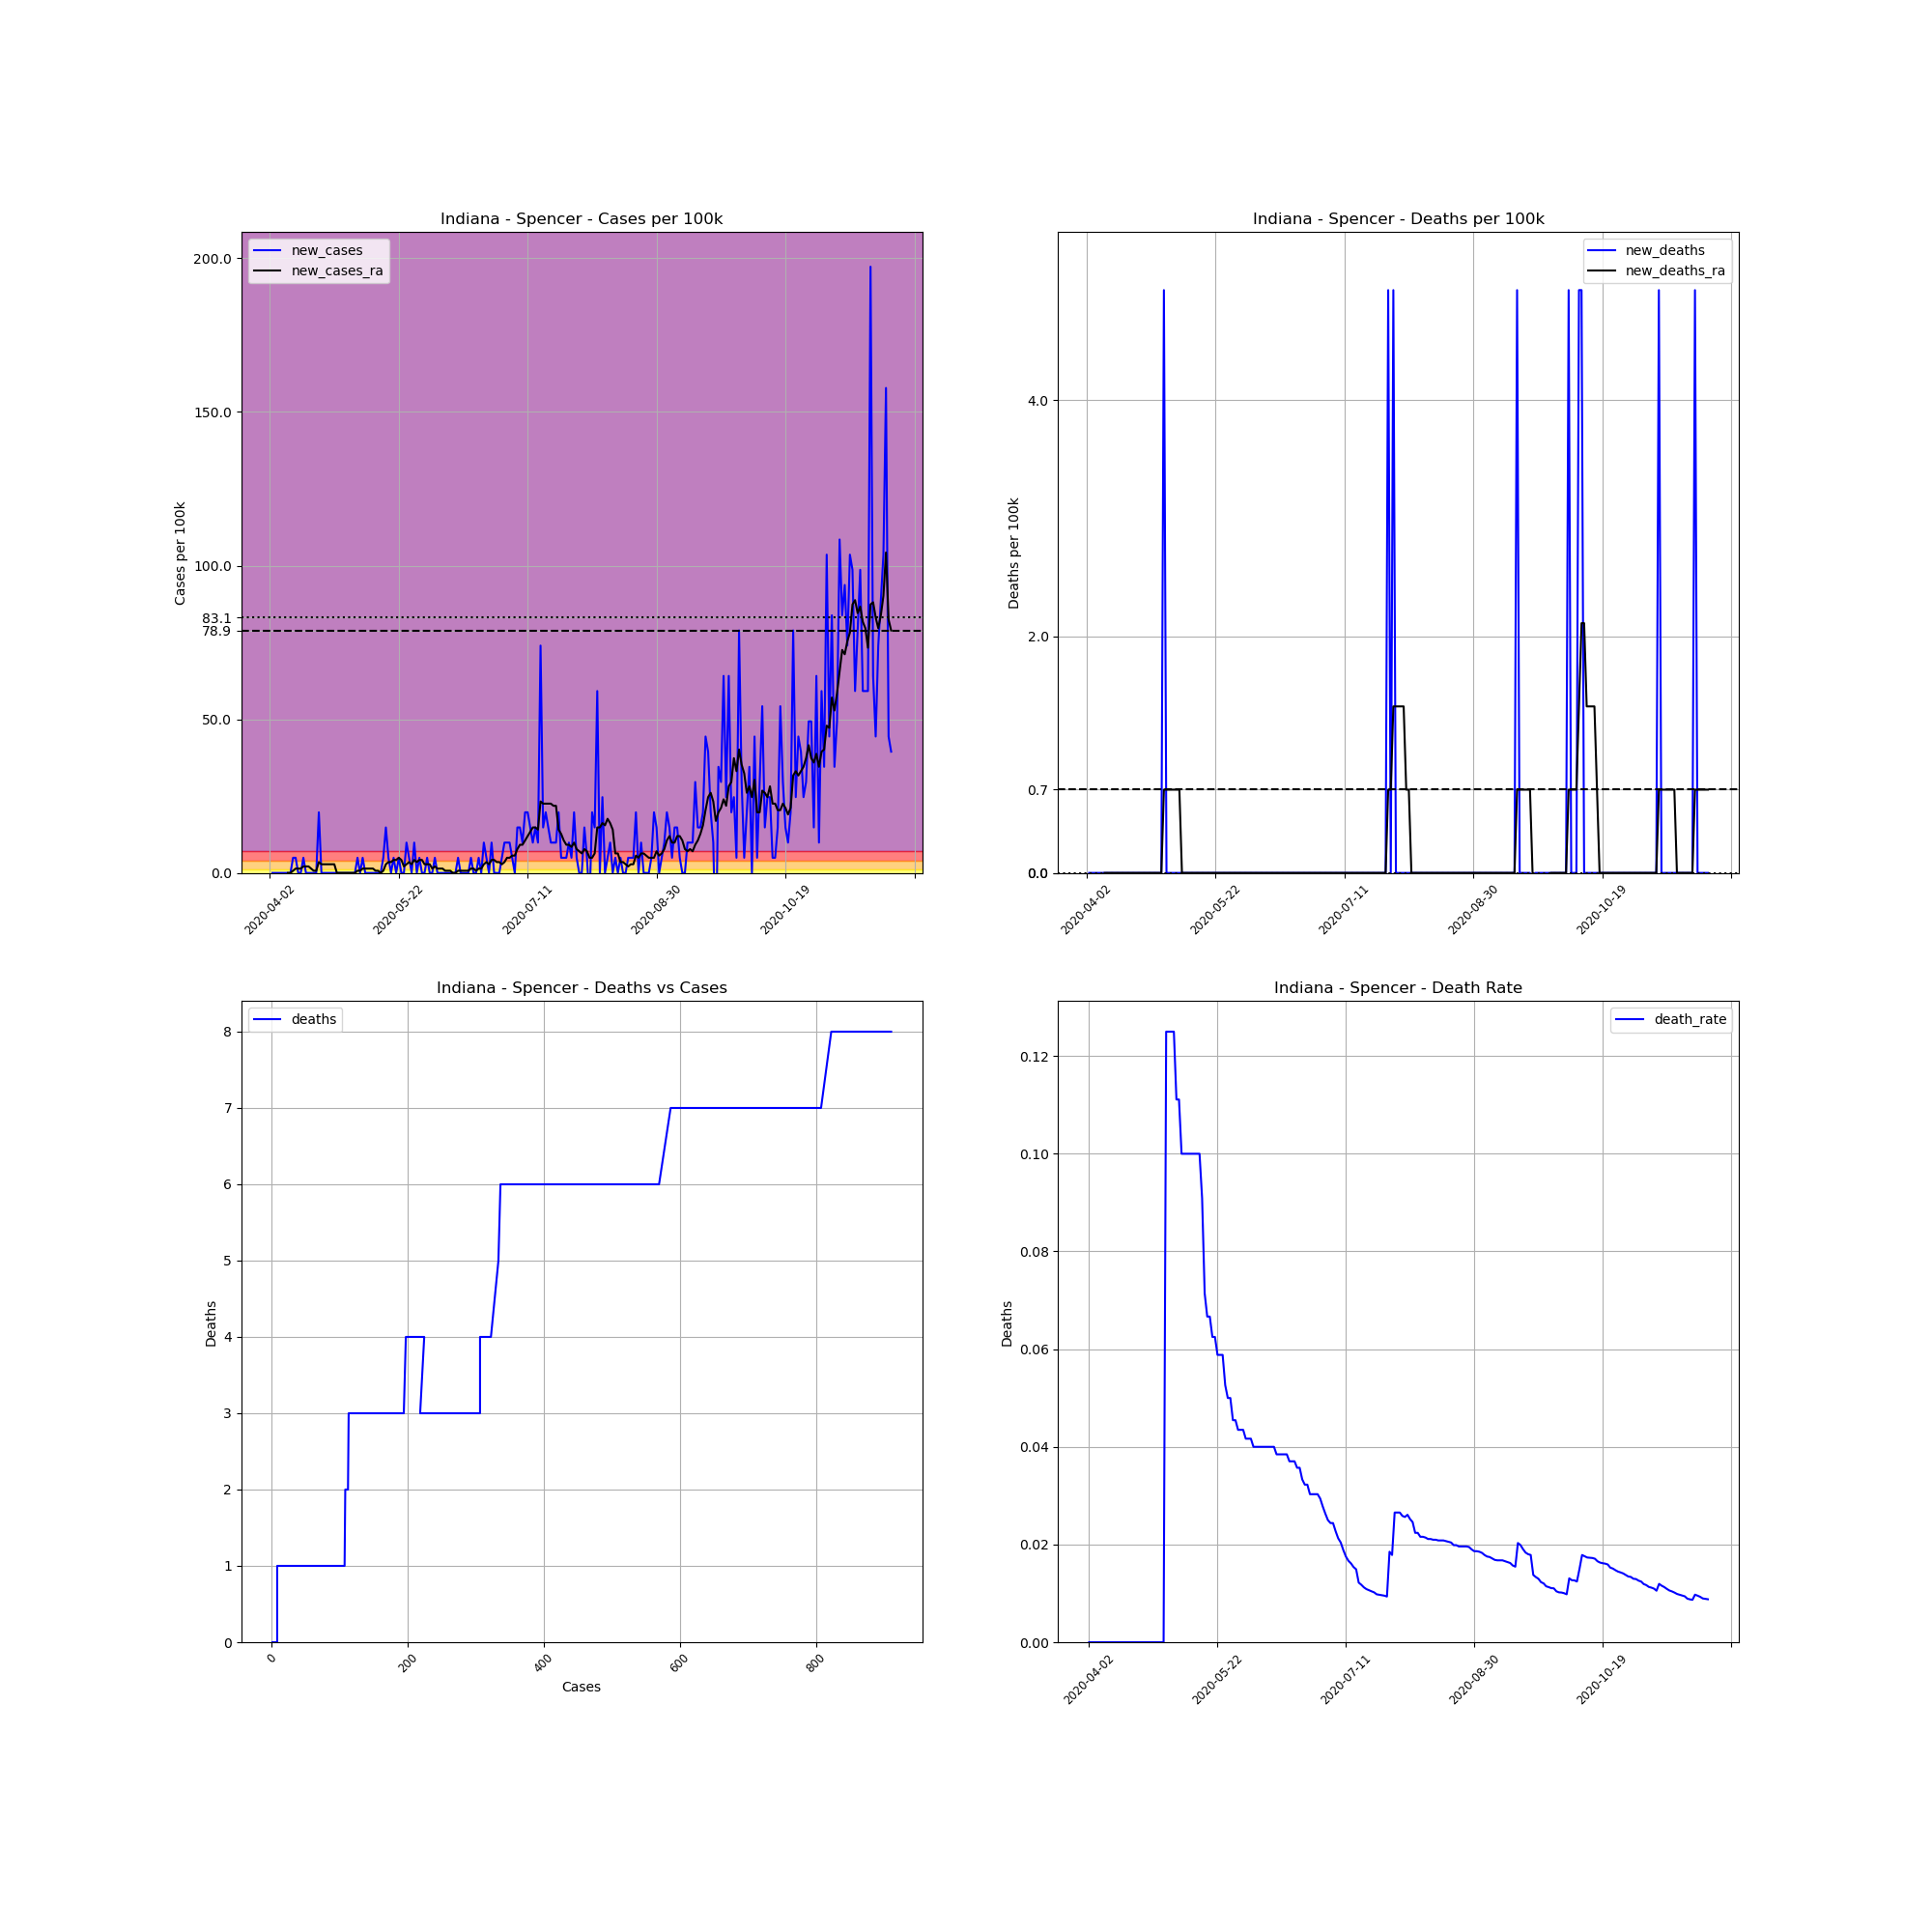

The table this chart was drawn from, first rows:
, date, county, state, fips, cases, deaths, COUNTY, STNAME, CTYNAME, POPESTIMATE2019, cases_per_100k, deaths_per_100k, death_rate, new_cases, new_deaths, new_cases_ra, new_deaths_ra
558324, 2020-04-02, Spencer, Indiana, 18147, 1, 0.0, 147, Indiana, Spencer, 20277, 4.932, 0.0, 0.0, , , , 
558325, 2020-04-03, Spencer, Indiana, 18147, 1, 0.0, 147, Indiana, Spencer, 20277, 4.932, 0.0, 0.0, 0.0, 0.0, , 
558326, 2020-04-04, Spencer, Indiana, 18147, 1, 0.0, 147, Indiana, Spencer, 20277, 4.932, 0.0, 0.0, 0.0, 0.0, , 
558327, 2020-04-05, Spencer, Indiana, 18147, 1, 0.0, 147, Indiana, Spencer, 20277, 4.932, 0.0, 0.0, 0.0, 0.0, , 
558328, 2020-04-06, Spencer, Indiana, 18147, 1, 0.0, 147, Indiana, Spencer, 20277, 4.932, 0.0, 0.0, 0.0, 0.0, , 
558329, 2020-04-07, Spencer, Indiana, 18147, 1, 0.0, 147, Indiana, Spencer, 20277, 4.932, 0.0, 0.0, 0.0, 0.0, , 
558330, 2020-04-08, Spencer, Indiana, 18147, 1, 0.0, 147, Indiana, Spencer, 20277, 4.932, 0.0, 0.0, 0.0, 0.0, , 
558331, 2020-04-09, Spencer, Indiana, 18147, 1, 0.0, 147, Indiana, Spencer, 20277, 4.932, 0.0, 0.0, 0.0, 0.0, 0.0, 0.0
558332, 2020-04-10, Spencer, Indiana, 18147, 1, 0.0, 147, Indiana, Spencer, 20277, 4.932, 0.0, 0.0, 0.0, 0.0, 0.0, 0.0
558333, 2020-04-11, Spencer, Indiana, 18147, 2, 0.0, 147, Indiana, Spencer, 20277, 9.863, 0.0, 0.0, 4.932, 0.0, 0.7045, 0.0
558334, 2020-04-12, Spencer, Indiana, 18147, 3, 0.0, 147, Indiana, Spencer, 20277, 14.8, 0.0, 0.0, 4.932, 0.0, 1.409, 0.0
558335, 2020-04-13, Spencer, Indiana, 18147, 3, 0.0, 147, Indiana, Spencer, 20277, 14.8, 0.0, 0.0, 0.0, 0.0, 1.409, 0.0
558336, 2020-04-14, Spencer, Indiana, 18147, 3, 0.0, 147, Indiana, Spencer, 20277, 14.8, 0.0, 0.0, 0.0, 0.0, 1.409, 0.0
558337, 2020-04-15, Spencer, Indiana, 18147, 4, 0.0, 147, Indiana, Spencer, 20277, 19.73, 0.0, 0.0, 4.932, 0.0, 2.114, 0.0
558338, 2020-04-16, Spencer, Indiana, 18147, 4, 0.0, 147, Indiana, Spencer, 20277, 19.73, 0.0, 0.0, 0.0, 0.0, 2.114, 0.0
558339, 2020-04-17, Spencer, Indiana, 18147, 4, 0.0, 147, Indiana, Spencer, 20277, 19.73, 0.0, 0.0, 0.0, 0.0, 2.114, 0.0
558340, 2020-04-18, Spencer, Indiana, 18147, 4, 0.0, 147, Indiana, Spencer, 20277, 19.73, 0.0, 0.0, 0.0, 0.0, 1.409, 0.0
558341, 2020-04-19, Spencer, Indiana, 18147, 4, 0.0, 147, Indiana, Spencer, 20277, 19.73, 0.0, 0.0, 0.0, 0.0, 0.7045, 0.0
558342, 2020-04-20, Spencer, Indiana, 18147, 4, 0.0, 147, Indiana, Spencer, 20277, 19.73, 0.0, 0.0, 0.0, 0.0, 0.7045, 0.0
558343, 2020-04-21, Spencer, Indiana, 18147, 8, 0.0, 147, Indiana, Spencer, 20277, 39.45, 0.0, 0.0, 19.73, 0.0, 3.523, 0.0
558344, 2020-04-22, Spencer, Indiana, 18147, 8, 0.0, 147, Indiana, Spencer, 20277, 39.45, 0.0, 0.0, 0.0, 0.0, 2.818, 0.0
558345, 2020-04-23, Spencer, Indiana, 18147, 8, 0.0, 147, Indiana, Spencer, 20277, 39.45, 0.0, 0.0, 0.0, 0.0, 2.818, 0.0
558346, 2020-04-24, Spencer, Indiana, 18147, 8, 0.0, 147, Indiana, Spencer, 20277, 39.45, 0.0, 0.0, 0.0, 0.0, 2.818, 0.0
558347, 2020-04-25, Spencer, Indiana, 18147, 8, 0.0, 147, Indiana, Spencer, 20277, 39.45, 0.0, 0.0, 0.0, 0.0, 2.818, 0.0
558348, 2020-04-26, Spencer, Indiana, 18147, 8, 0.0, 147, Indiana, Spencer, 20277, 39.45, 0.0, 0.0, 0.0, 0.0, 2.818, 0.0
558349, 2020-04-27, Spencer, Indiana, 18147, 8, 0.0, 147, Indiana, Spencer, 20277, 39.45, 0.0, 0.0, 0.0, 0.0, 2.818, 0.0
558350, 2020-04-28, Spencer, Indiana, 18147, 8, 0.0, 147, Indiana, Spencer, 20277, 39.45, 0.0, 0.0, 0.0, 0.0, 0.0, 0.0
558351, 2020-04-29, Spencer, Indiana, 18147, 8, 0.0, 147, Indiana, Spencer, 20277, 39.45, 0.0, 0.0, 0.0, 0.0, 0.0, 0.0
558352, 2020-04-30, Spencer, Indiana, 18147, 8, 0.0, 147, Indiana, Spencer, 20277, 39.45, 0.0, 0.0, 0.0, 0.0, 0.0, 0.0
558353, 2020-05-01, Spencer, Indiana, 18147, 8, 0.0, 147, Indiana, Spencer, 20277, 39.45, 0.0, 0.0, 0.0, 0.0, 0.0, 0.0
558354, 2020-05-02, Spencer, Indiana, 18147, 8, 1.0, 147, Indiana, Spencer, 20277, 39.45, 4.932, 0.125, 0.0, 4.932, 0.0, 0.7045
558355, 2020-05-03, Spencer, Indiana, 18147, 8, 1.0, 147, Indiana, Spencer, 20277, 39.45, 4.932, 0.125, 0.0, 0.0, 0.0, 0.7045
558356, 2020-05-04, Spencer, Indiana, 18147, 8, 1.0, 147, Indiana, Spencer, 20277, 39.45, 4.932, 0.125, 0.0, 0.0, 0.0, 0.7045
558357, 2020-05-05, Spencer, Indiana, 18147, 8, 1.0, 147, Indiana, Spencer, 20277, 39.45, 4.932, 0.125, 0.0, 0.0, 0.0, 0.7045
558358, 2020-05-06, Spencer, Indiana, 18147, 9, 1.0, 147, Indiana, Spencer, 20277, 44.39, 4.932, 0.1111, 4.932, 0.0, 0.7045, 0.7045
558359, 2020-05-07, Spencer, Indiana, 18147, 9, 1.0, 147, Indiana, Spencer, 20277, 44.39, 4.932, 0.1111, 0.0, 0.0, 0.7045, 0.7045
558360, 2020-05-08, Spencer, Indiana, 18147, 10, 1.0, 147, Indiana, Spencer, 20277, 49.32, 4.932, 0.1, 4.932, 0.0, 1.409, 0.7045
558361, 2020-05-09, Spencer, Indiana, 18147, 10, 1.0, 147, Indiana, Spencer, 20277, 49.32, 4.932, 0.1, 0.0, 0.0, 1.409, 0.0
558362, 2020-05-10, Spencer, Indiana, 18147, 10, 1.0, 147, Indiana, Spencer, 20277, 49.32, 4.932, 0.1, 0.0, 0.0, 1.409, 0.0
558363, 2020-05-11, Spencer, Indiana, 18147, 10, 1.0, 147, Indiana, Spencer, 20277, 49.32, 4.932, 0.1, 0.0, 0.0, 1.409, 0.0
558364, 2020-05-12, Spencer, Indiana, 18147, 10, 1.0, 147, Indiana, Spencer, 20277, 49.32, 4.932, 0.1, 0.0, 0.0, 1.409, 0.0
558365, 2020-05-13, Spencer, Indiana, 18147, 10, 1.0, 147, Indiana, Spencer, 20277, 49.32, 4.932, 0.1, 0.0, 0.0, 0.7045, 0.0
558366, 2020-05-14, Spencer, Indiana, 18147, 10, 1.0, 147, Indiana, Spencer, 20277, 49.32, 4.932, 0.1, 0.0, 0.0, 0.7045, 0.0
558367, 2020-05-15, Spencer, Indiana, 18147, 10, 1.0, 147, Indiana, Spencer, 20277, 49.32, 4.932, 0.1, 0.0, 0.0, 0.0, 0.0
558368, 2020-05-16, Spencer, Indiana, 18147, 11, 1.0, 147, Indiana, Spencer, 20277, 54.25, 4.932, 0.09091, 4.932, 0.0, 0.7045, 0.0
558369, 2020-05-17, Spencer, Indiana, 18147, 14, 1.0, 147, Indiana, Spencer, 20277, 69.04, 4.932, 0.07143, 14.8, 0.0, 2.818, 0.0
558370, 2020-05-18, Spencer, Indiana, 18147, 15, 1.0, 147, Indiana, Spencer, 20277, 73.98, 4.932, 0.06667, 4.932, 0.0, 3.523, 0.0
558371, 2020-05-19, Spencer, Indiana, 18147, 15, 1.0, 147, Indiana, Spencer, 20277, 73.98, 4.932, 0.06667, 0.0, 0.0, 3.523, 0.0
558372, 2020-05-20, Spencer, Indiana, 18147, 16, 1.0, 147, Indiana, Spencer, 20277, 78.91, 4.932, 0.0625, 4.932, 0.0, 4.227, 0.0
558373, 2020-05-21, Spencer, Indiana, 18147, 16, 1.0, 147, Indiana, Spencer, 20277, 78.91, 4.932, 0.0625, 0.0, 0.0, 4.227, 0.0
558374, 2020-05-22, Spencer, Indiana, 18147, 17, 1.0, 147, Indiana, Spencer, 20277, 83.84, 4.932, 0.05882, 4.932, 0.0, 4.932, 0.0
558375, 2020-05-23, Spencer, Indiana, 18147, 17, 1.0, 147, Indiana, Spencer, 20277, 83.84, 4.932, 0.05882, 0.0, 0.0, 4.227, 0.0
558376, 2020-05-24, Spencer, Indiana, 18147, 17, 1.0, 147, Indiana, Spencer, 20277, 83.84, 4.932, 0.05882, 0.0, 0.0, 2.114, 0.0
558377, 2020-05-25, Spencer, Indiana, 18147, 19, 1.0, 147, Indiana, Spencer, 20277, 93.7, 4.932, 0.05263, 9.863, 0.0, 2.818, 0.0
558378, 2020-05-26, Spencer, Indiana, 18147, 20, 1.0, 147, Indiana, Spencer, 20277, 98.63, 4.932, 0.05, 4.932, 0.0, 3.523, 0.0
558379, 2020-05-27, Spencer, Indiana, 18147, 20, 1.0, 147, Indiana, Spencer, 20277, 98.63, 4.932, 0.05, 0.0, 0.0, 2.818, 0.0
558380, 2020-05-28, Spencer, Indiana, 18147, 22, 1.0, 147, Indiana, Spencer, 20277, 108.5, 4.932, 0.04545, 9.863, 0.0, 4.227, 0.0
558381, 2020-05-29, Spencer, Indiana, 18147, 22, 1.0, 147, Indiana, Spencer, 20277, 108.5, 4.932, 0.04545, 0.0, 0.0, 3.523, 0.0
558382, 2020-05-30, Spencer, Indiana, 18147, 23, 1.0, 147, Indiana, Spencer, 20277, 113.4, 4.932, 0.04348, 4.932, 0.0, 4.227, 0.0
558383, 2020-05-31, Spencer, Indiana, 18147, 23, 1.0, 147, Indiana, Spencer, 20277, 113.4, 4.932, 0.04348, 0.0, 0.0, 4.227, 0.0
... 182 more rows
